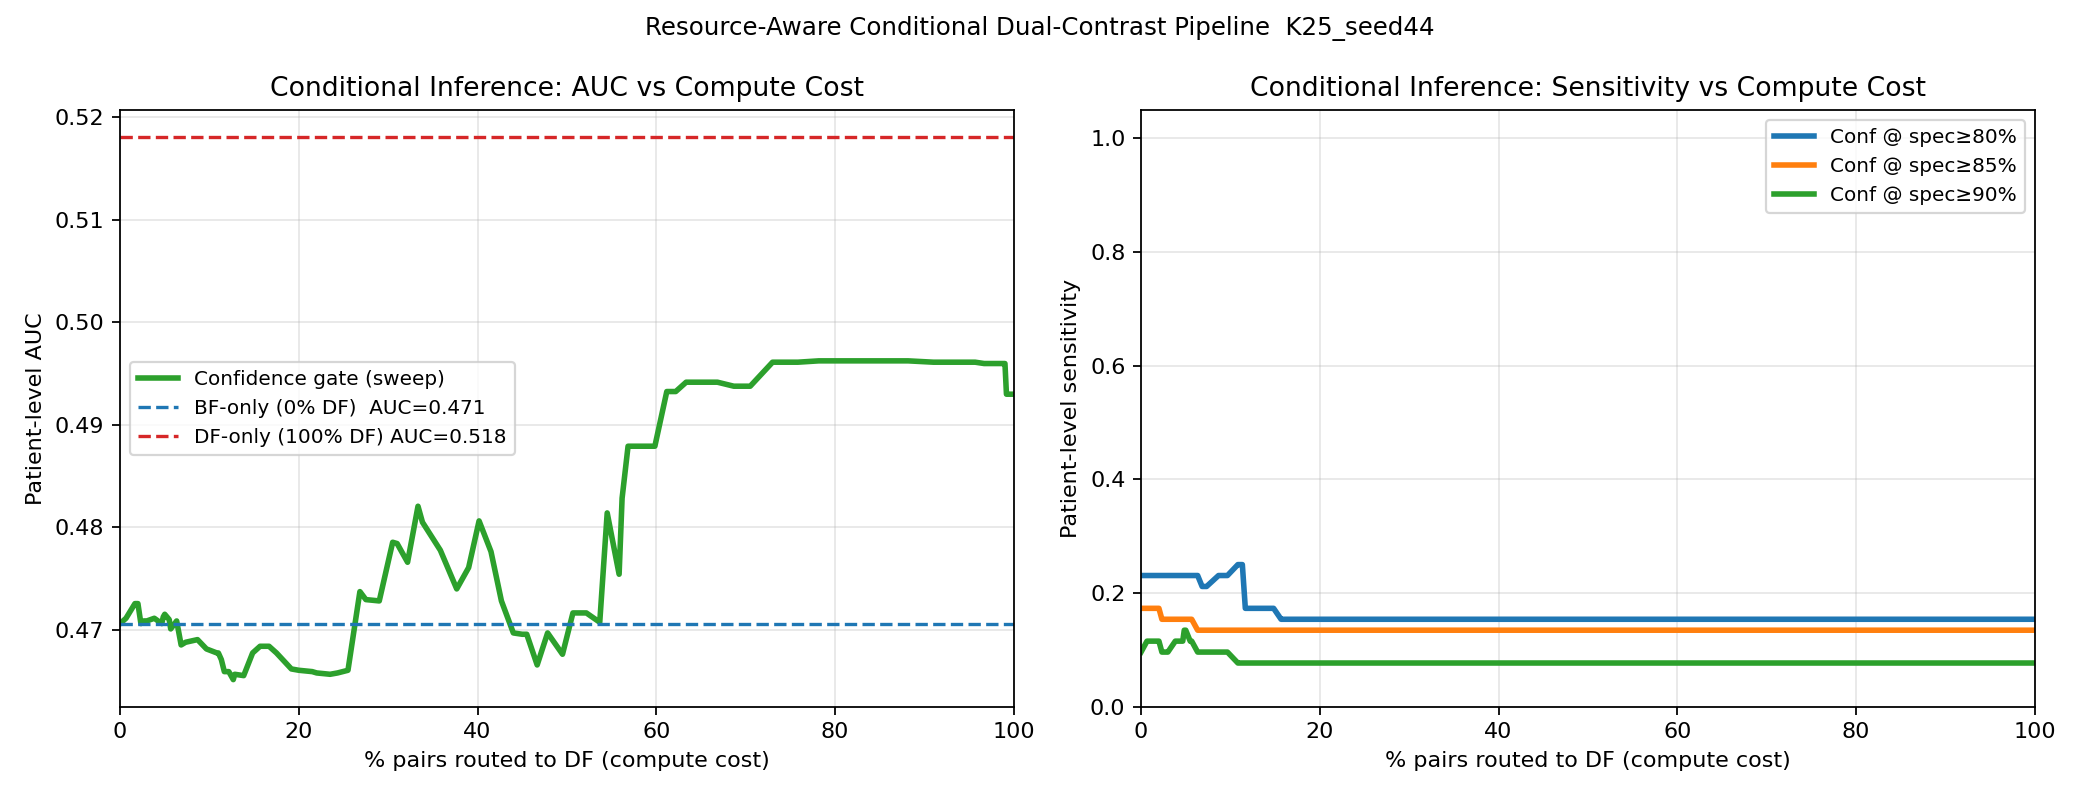

Values plotted in this chart, from the file beside it:
threshold, df_fraction, patient_auc, sensitivity_at_spec0p8, threshold_for_spec0p8, sensitivity_at_spec0p85, threshold_for_spec0p85, sensitivity_at_spec0p9, threshold_for_spec0p9
0.002275, 0.0, 0.4706, 0.2308, 0.42, 0.1731, 0.44, 0.09615, 0.495
0.007252, 0.006667, 0.4712, 0.2308, 0.42, 0.1731, 0.44, 0.1154, 0.49
0.01223, 0.01667, 0.4726, 0.2308, 0.42, 0.1731, 0.44, 0.1154, 0.49
0.01721, 0.02, 0.4726, 0.2308, 0.42, 0.1731, 0.44, 0.1154, 0.47
0.02218, 0.02333, 0.4706, 0.2308, 0.42, 0.1538, 0.44, 0.09615, 0.47
0.02716, 0.02667, 0.4709, 0.2308, 0.42, 0.1538, 0.44, 0.09615, 0.47
0.03214, 0.03, 0.4709, 0.2308, 0.42, 0.1538, 0.44, 0.09615, 0.47
0.03712, 0.03833, 0.4712, 0.2308, 0.42, 0.1538, 0.44, 0.1154, 0.47
0.04209, 0.04667, 0.4706, 0.2308, 0.42, 0.1538, 0.44, 0.1154, 0.47
0.04707, 0.04833, 0.4713, 0.2308, 0.42, 0.1538, 0.44, 0.1346, 0.47
0.05205, 0.05, 0.4715, 0.2308, 0.42, 0.1538, 0.44, 0.1346, 0.47
0.05702, 0.055, 0.471, 0.2308, 0.42, 0.1538, 0.44, 0.1154, 0.485
0.062, 0.05667, 0.4701, 0.2308, 0.42, 0.1538, 0.44, 0.1154, 0.485
0.06698, 0.06333, 0.4709, 0.2308, 0.42, 0.1346, 0.455, 0.09615, 0.495
0.07196, 0.06833, 0.4686, 0.2115, 0.42, 0.1346, 0.455, 0.09615, 0.495
0.07693, 0.07333, 0.4688, 0.2115, 0.42, 0.1346, 0.455, 0.09615, 0.495
0.08191, 0.08667, 0.4691, 0.2308, 0.415, 0.1346, 0.46, 0.09615, 0.495
0.08689, 0.09667, 0.4682, 0.2308, 0.415, 0.1346, 0.46, 0.09615, 0.495
0.09186, 0.1083, 0.4678, 0.25, 0.415, 0.1346, 0.47, 0.07692, 0.495
0.09684, 0.11, 0.4678, 0.25, 0.415, 0.1346, 0.47, 0.07692, 0.495
0.1018, 0.1133, 0.4671, 0.25, 0.42, 0.1346, 0.47, 0.07692, 0.495
0.1068, 0.1167, 0.466, 0.1731, 0.43, 0.1346, 0.47, 0.07692, 0.495
0.1118, 0.1217, 0.466, 0.1731, 0.435, 0.1346, 0.47, 0.07692, 0.495
0.1167, 0.1267, 0.4652, 0.1731, 0.445, 0.1346, 0.47, 0.07692, 0.495
0.1217, 0.1283, 0.4657, 0.1731, 0.445, 0.1346, 0.47, 0.07692, 0.495
0.1267, 0.1383, 0.4656, 0.1731, 0.445, 0.1346, 0.47, 0.07692, 0.495
0.1317, 0.1483, 0.4678, 0.1731, 0.45, 0.1346, 0.47, 0.07692, 0.495
0.1367, 0.1567, 0.4684, 0.1538, 0.455, 0.1346, 0.47, 0.07692, 0.495
0.1416, 0.16, 0.4684, 0.1538, 0.455, 0.1346, 0.47, 0.07692, 0.495
0.1466, 0.16, 0.4684, 0.1538, 0.455, 0.1346, 0.47, 0.07692, 0.495
0.1516, 0.1667, 0.4684, 0.1538, 0.455, 0.1346, 0.47, 0.07692, 0.495
0.1566, 0.175, 0.4678, 0.1538, 0.455, 0.1346, 0.47, 0.07692, 0.495
0.1615, 0.1917, 0.4662, 0.1538, 0.46, 0.1346, 0.47, 0.07692, 0.495
0.1665, 0.2, 0.4661, 0.1538, 0.46, 0.1346, 0.47, 0.07692, 0.495
0.1715, 0.215, 0.466, 0.1538, 0.46, 0.1346, 0.47, 0.07692, 0.495
0.1765, 0.22, 0.4658, 0.1538, 0.46, 0.1346, 0.47, 0.07692, 0.495
0.1815, 0.235, 0.4657, 0.1538, 0.46, 0.1346, 0.47, 0.07692, 0.495
0.1864, 0.2433, 0.4658, 0.1538, 0.46, 0.1346, 0.47, 0.07692, 0.495
0.1914, 0.255, 0.4661, 0.1538, 0.46, 0.1346, 0.47, 0.07692, 0.495
0.1964, 0.2683, 0.4738, 0.1538, 0.46, 0.1346, 0.47, 0.07692, 0.495
0.2014, 0.275, 0.473, 0.1538, 0.46, 0.1346, 0.47, 0.07692, 0.495
0.2063, 0.29, 0.4728, 0.1538, 0.46, 0.1346, 0.47, 0.07692, 0.495
0.2113, 0.305, 0.4786, 0.1538, 0.46, 0.1346, 0.47, 0.07692, 0.495
0.2163, 0.31, 0.4784, 0.1538, 0.46, 0.1346, 0.47, 0.07692, 0.495
0.2213, 0.3217, 0.4766, 0.1538, 0.46, 0.1346, 0.47, 0.07692, 0.495
0.2262, 0.3333, 0.4821, 0.1538, 0.46, 0.1346, 0.47, 0.07692, 0.495
0.2312, 0.3383, 0.4805, 0.1538, 0.46, 0.1346, 0.47, 0.07692, 0.495
0.2362, 0.3583, 0.4778, 0.1538, 0.46, 0.1346, 0.47, 0.07692, 0.495
0.2412, 0.3767, 0.474, 0.1538, 0.46, 0.1346, 0.47, 0.07692, 0.495
0.2462, 0.39, 0.4761, 0.1538, 0.46, 0.1346, 0.47, 0.07692, 0.495
0.2511, 0.4017, 0.4806, 0.1538, 0.46, 0.1346, 0.47, 0.07692, 0.495
0.2561, 0.415, 0.4777, 0.1538, 0.46, 0.1346, 0.47, 0.07692, 0.495
0.2611, 0.4267, 0.4728, 0.1538, 0.46, 0.1346, 0.47, 0.07692, 0.495
0.2661, 0.44, 0.4697, 0.1538, 0.46, 0.1346, 0.47, 0.07692, 0.495
0.271, 0.45, 0.4696, 0.1538, 0.46, 0.1346, 0.47, 0.07692, 0.495
0.276, 0.455, 0.4696, 0.1538, 0.46, 0.1346, 0.47, 0.07692, 0.495
0.281, 0.4667, 0.4666, 0.1538, 0.46, 0.1346, 0.47, 0.07692, 0.495
0.286, 0.4783, 0.4697, 0.1538, 0.46, 0.1346, 0.47, 0.07692, 0.495
0.291, 0.495, 0.4676, 0.1538, 0.46, 0.1346, 0.47, 0.07692, 0.495
0.2959, 0.5067, 0.4717, 0.1538, 0.46, 0.1346, 0.47, 0.07692, 0.495
... 41 more rows
